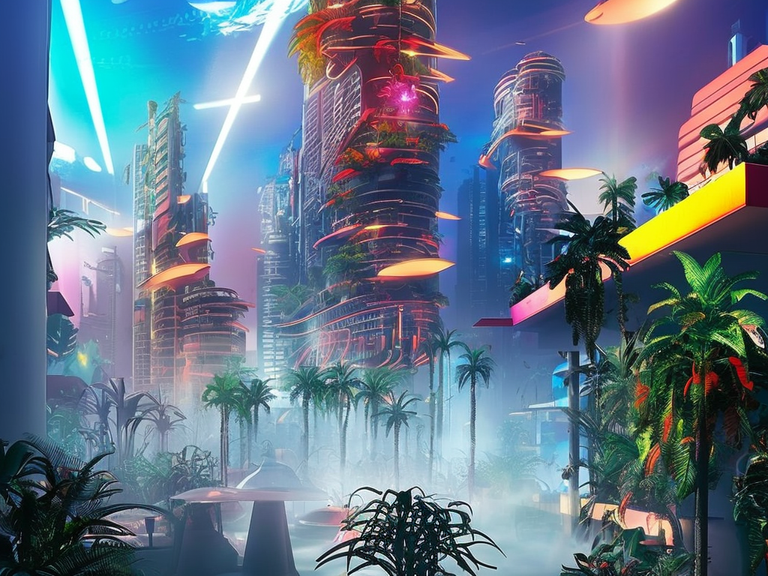
Generation parameters embedded in this image by AUTOMATIC1111 Stable Diffusion web UI or a fork of it (Forge, ...) (PNG 'parameters' text chunk):
cyberpunk city by Salvador Dali.volumetric lighting, fog, sun rays, dramatic sky, vivid colors, tropical plants, neons, advertising
Negative prompt: frame,painting
Steps: 80, Sampler: DPM2 a Karras, CFG scale: 7, Seed: 3228300366, Size: 1024x768, Model hash: 2c02b20a